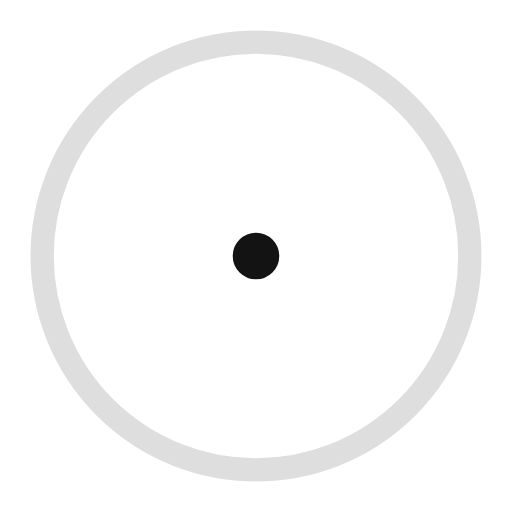
t = 0.00 s
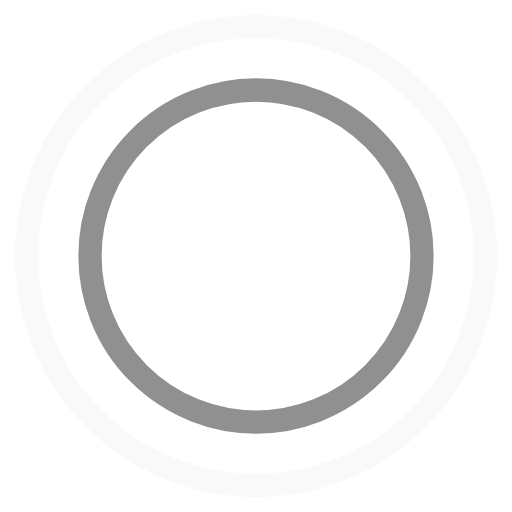
t = 0.45 s
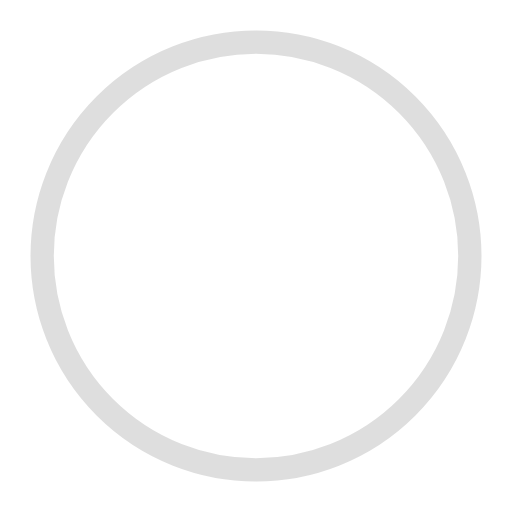
t = 0.90 s
t = 1.35 s: frame unchanged from t = 0.45 s, image omitted

The animated SVG that drew these frames (rendered in a browser with its animation timeline set to each time). Animation: 4 SMIL elements (animate=4); one cycle of 1.80 s, repeats indefinitely.

<!-- By Sam Herbert (@sherb), for everyone. More @ http://goo.gl/7AJzbL -->
<svg width="44" height="44" viewBox="0 0 44 44" xmlns="http://www.w3.org/2000/svg" stroke="#121312">
    <g fill="none" fill-rule="evenodd" stroke-width="2">
        <circle cx="22" cy="22" r="1">
            <animate attributeName="r"
                begin="0s" dur="1.8s"
                values="1; 20"
                calcMode="spline"
                keyTimes="0; 1"
                keySplines="0.165, 0.84, 0.44, 1"
                repeatCount="indefinite" />
            <animate attributeName="stroke-opacity"
                begin="0s" dur="1.8s"
                values="1; 0"
                calcMode="spline"
                keyTimes="0; 1"
                keySplines="0.3, 0.61, 0.355, 1"
                repeatCount="indefinite" />
        </circle>
        <circle cx="22" cy="22" r="1">
            <animate attributeName="r"
                begin="-0.9s" dur="1.8s"
                values="1; 20"
                calcMode="spline"
                keyTimes="0; 1"
                keySplines="0.165, 0.84, 0.44, 1"
                repeatCount="indefinite" />
            <animate attributeName="stroke-opacity"
                begin="-0.9s" dur="1.8s"
                values="1; 0"
                calcMode="spline"
                keyTimes="0; 1"
                keySplines="0.3, 0.61, 0.355, 1"
                repeatCount="indefinite" />
        </circle>
    </g>
</svg>
